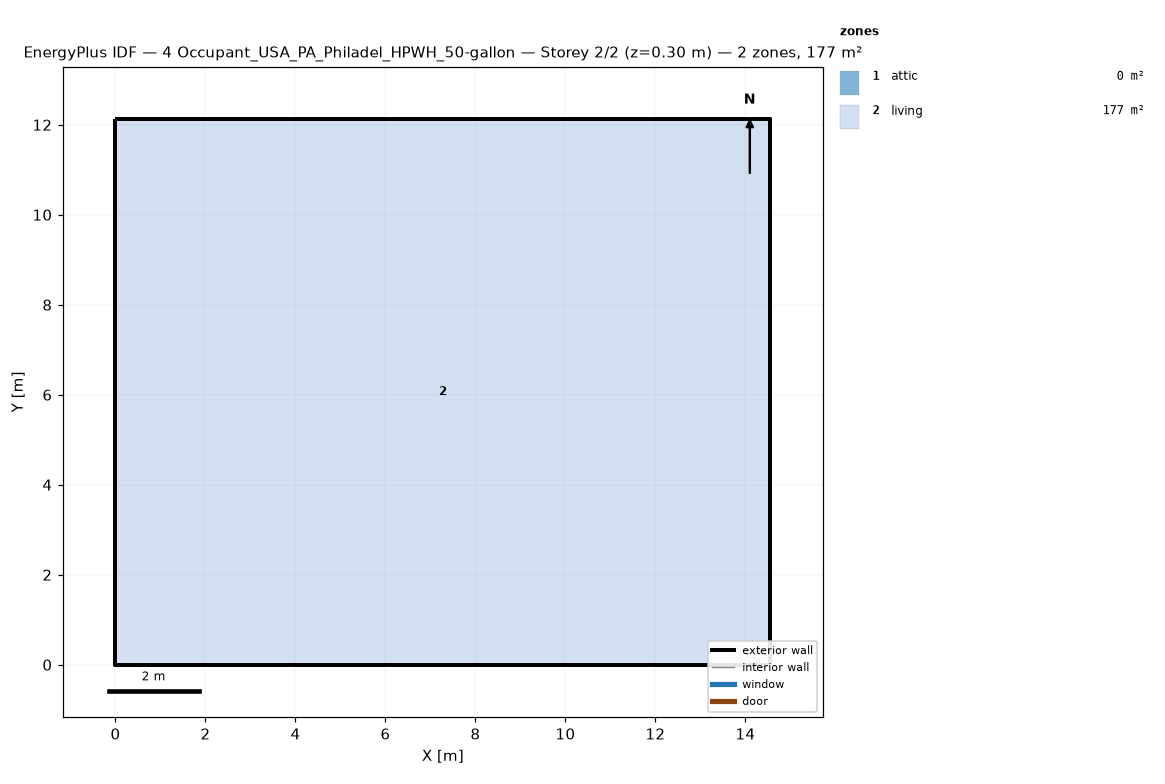
=== STOREY PLAN SPEC (per zone: floor XY polygon, exterior-wall plan segments, windows/doors) ===
zone 1: attic  (0.0 m²)
  exterior wall: (14.55, 0.00) – (14.55, 12.13) – (14.55, 6.06)  [18.2 m]
  exterior wall: (0.00, 12.13) – (0.00, 0.00) – (0.00, 6.06)  [18.2 m]
zone 2: living  (176.5 m²)
  floor: (0.00, 0.00) (0.00, 12.13) (14.55, 12.13) (14.55, 0.00)
  exterior wall: (0.00, 0.00) – (14.55, 0.00)  [14.6 m]
  exterior wall: (14.55, 0.00) – (14.55, 12.13)  [12.1 m]
  exterior wall: (14.55, 12.13) – (0.00, 12.13)  [14.6 m]
  exterior wall: (0.00, 12.13) – (0.00, 0.00)  [12.1 m]

=== DERIVED (storey summary) ===
Building: 4 Occupant_USA_PA_Philadel_HPWH_50-gallon
Storey: 2 of 2  (floor level z = 0.30 m)
Storey gross floor area: 176.5 m²
Zones on this storey: 2
  - attic: floor 0.0 m²; exterior wall 36.4 m (24.5 m²); WWR 0.0%
  - living: floor 176.5 m²; exterior wall 53.4 m (146.4 m²); WWR 0.0%
Zone adjacency: (none detected)